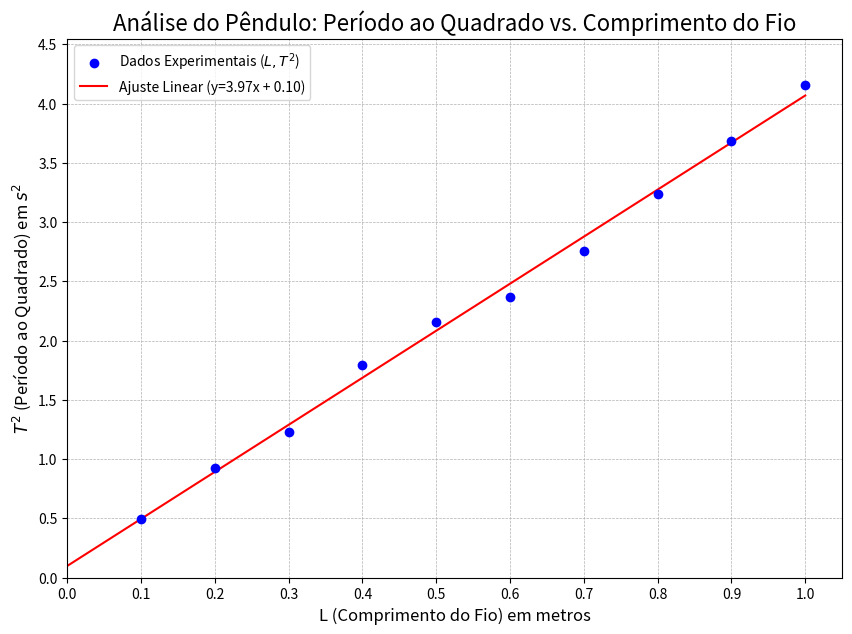

Source code (Python):
import pandas as pd
import matplotlib.pyplot as plt
import numpy as np

# Dados do experimento (incluídos diretamente para portabilidade do código)
data = {
    'L (Comp. do Fio) Metros': [1.00, 0.90, 0.80, 0.70, 0.60, 0.50, 0.40, 0.30, 0.20, 0.10],
    'T(Período) Segundos': [2.04, 1.92, 1.80, 1.66, 1.54, 1.47, 1.34, 1.11, 0.96, 0.70]
}
df = pd.DataFrame(data)

# Etapa 1: Calcular o quadrado do período
df['T^2'] = df['T(Período) Segundos']**2

# Etapa 2: Realizar a regressão linear para encontrar a melhor reta
slope, intercept = np.polyfit(df['L (Comp. do Fio) Metros'], df['T^2'], 1)

# Cria os pontos para a reta de ajuste
x_line = np.array([0, 1.0])
y_line = slope * x_line + intercept


# --- Etapa 3: Geração do Gráfico (sem alterações) ---
plt.figure(figsize=(10, 7))
plt.scatter(df['L (Comp. do Fio) Metros'], df['T^2'], color='blue', zorder=5, label='Dados Experimentais ($L, T^2$)')
plt.plot(x_line, y_line, color='red', label=f'Ajuste Linear (y={slope:.2f}x + {intercept:.2f})')
plt.title('Análise do Pêndulo: Período ao Quadrado vs. Comprimento do Fio', fontsize=16)
plt.xlabel('L (Comprimento do Fio) em metros', fontsize=12)
plt.ylabel('$T^2$ (Período ao Quadrado) em $s^2$', fontsize=12)
x_ticks = np.arange(0, 1.1, 0.1)
y_ticks = np.arange(0, 5.0, 0.5)
plt.xticks(x_ticks)
plt.yticks(y_ticks)
plt.xlim(0, 1.05)
plt.ylim(0, 4.55)
plt.grid(True, which='both', linestyle='--', linewidth=0.5)
plt.legend()
plt.savefig('grafico_gravidade_ajuste_linear.png')


# --- NOVA SEÇÃO: Cálculo de 'g' e Análise do Erro ---

# Etapa 4: Calcular o valor experimental da gravidade
# A partir da equação T² = (4π²/g)L, sabemos que o coeficiente angular (slope) é m = 4π²/g
# Portanto, g = 4π² / m
g_experimental = 4 * (np.pi**2) / slope

# Etapa 5: Comparar com o valor teórico e calcular o erro
# Usaremos o valor padrão da gravidade ao nível do mar com 3 casas decimais.
g_teorico = 9.807  # m/s²

# Fórmula do erro percentual: |(experimental - teórico) / teórico| * 100
erro_percentual = (abs(g_experimental - g_teorico) / g_teorico) * 100


# --- Impressão dos Resultados Finais ---
print("--- Análise Experimental da Gravidade (g) ---")
print(f"Coeficiente angular (m) da reta: {slope:.4f} s²/m")
print(f"Valor experimental de g calculado: {g_experimental:.3f} m/s²")
print(f"Valor teórico de g adotado: {g_teorico:.3f} m/s²")
print(f"Erro percentual: {erro_percentual:.2f}%")
print("\nGráfico 'grafico_gravidade_ajuste_linear.png' gerado com sucesso.")
